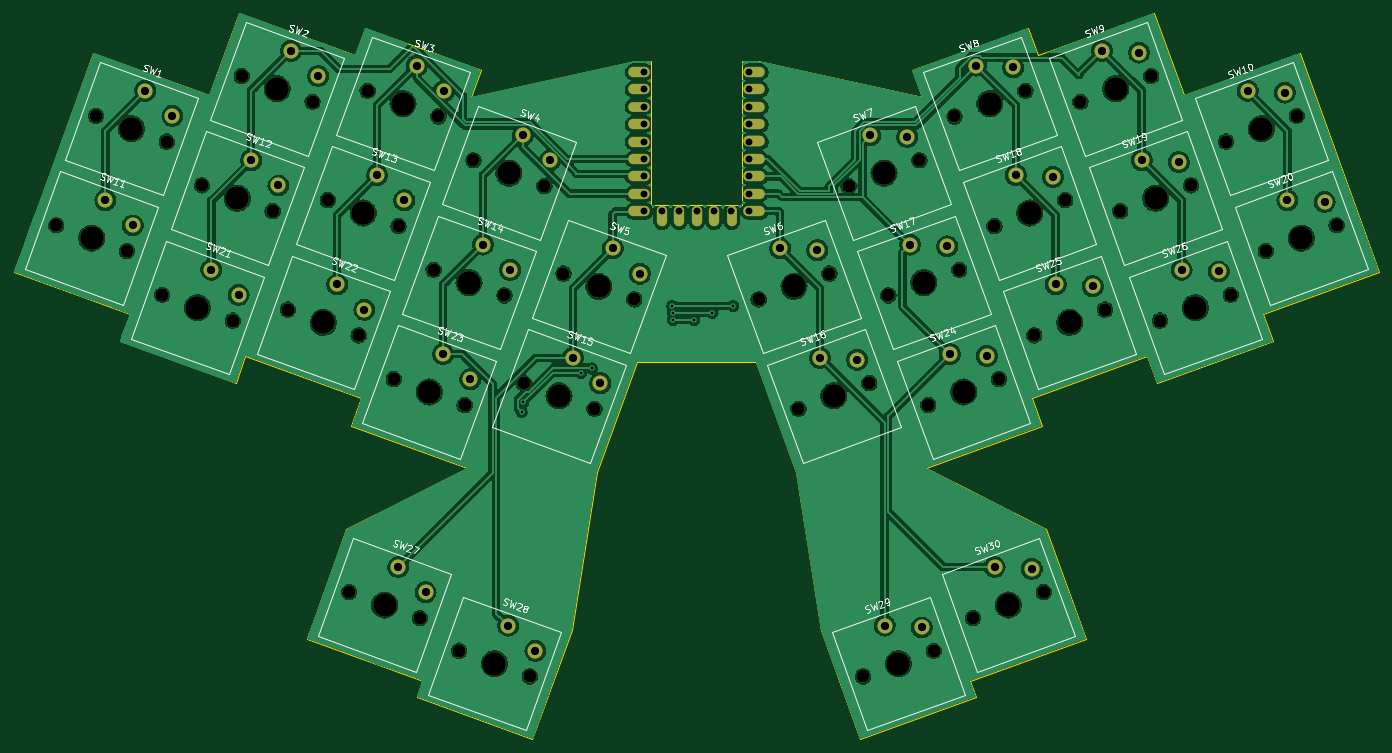
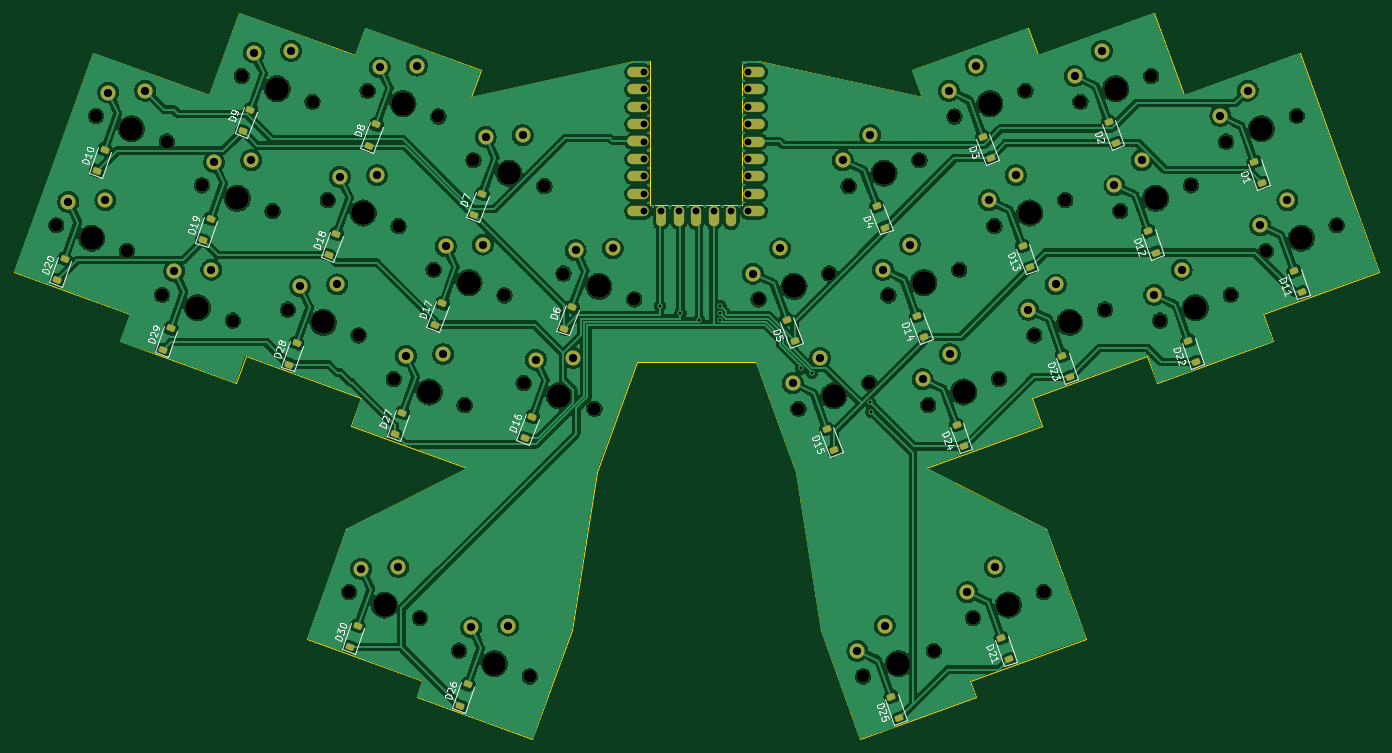
Circuit board: 11 layer files. Board 199.3 x 106.0 mm.
- bottom_copper: goober-wi-B_Cu.gbr (377848 bytes)
- bottom_mask: goober-wi-B_Mask.gbr (9064 bytes)
- paste: goober-wi-B_Paste.gbr (3323 bytes)
- bottom_silk: goober-wi-B_Silkscreen.gbr (53172 bytes)
- outline: goober-wi-Edge_Cuts.gbr (3094 bytes)
- top_copper: goober-wi-F_Cu.gbr (291222 bytes)
- top_mask: goober-wi-F_Mask.gbr (6188 bytes)
- paste: goober-wi-F_Paste.gbr (452 bytes)
- top_silk: goober-wi-F_Silkscreen.gbr (70942 bytes)
- drill: goober-wi-NPTH.drl (1891 bytes)
- drill: goober-wi-PTH.drl (1986 bytes)

=== bottom_copper: goober-wi-B_Cu.gbr (377848 bytes, source omitted) ===
=== bottom_mask: goober-wi-B_Mask.gbr (9064 bytes, source omitted) ===
=== paste: goober-wi-B_Paste.gbr ===
%TF.GenerationSoftware,KiCad,Pcbnew,7.0.1*%
%TF.CreationDate,2024-06-17T16:10:21-04:00*%
%TF.ProjectId,goober-wi,676f6f62-6572-42d7-9769-2e6b69636164,rev?*%
%TF.SameCoordinates,Original*%
%TF.FileFunction,Paste,Bot*%
%TF.FilePolarity,Positive*%
%FSLAX46Y46*%
G04 Gerber Fmt 4.6, Leading zero omitted, Abs format (unit mm)*
G04 Created by KiCad (PCBNEW 7.0.1) date 2024-06-17 16:10:21*
%MOMM*%
%LPD*%
G01*
G04 APERTURE LIST*
G04 Aperture macros list*
%AMRoundRect*
0 Rectangle with rounded corners*
0 $1 Rounding radius*
0 $2 $3 $4 $5 $6 $7 $8 $9 X,Y pos of 4 corners*
0 Add a 4 corners polygon primitive as box body*
4,1,4,$2,$3,$4,$5,$6,$7,$8,$9,$2,$3,0*
0 Add four circle primitives for the rounded corners*
1,1,$1+$1,$2,$3*
1,1,$1+$1,$4,$5*
1,1,$1+$1,$6,$7*
1,1,$1+$1,$8,$9*
0 Add four rect primitives between the rounded corners*
20,1,$1+$1,$2,$3,$4,$5,0*
20,1,$1+$1,$4,$5,$6,$7,0*
20,1,$1+$1,$6,$7,$8,$9,0*
20,1,$1+$1,$8,$9,$2,$3,0*%
G04 Aperture macros list end*
%ADD10RoundRect,0.225000X0.275430X-0.339688X0.429339X0.083173X-0.275430X0.339688X-0.429339X-0.083173X0*%
%ADD11RoundRect,0.225000X0.429339X-0.083173X0.275430X0.339688X-0.429339X0.083173X-0.275430X-0.339688X0*%
G04 APERTURE END LIST*
D10*
%TO.C,D1*%
X61150406Y-70320117D03*
X62279072Y-67219131D03*
%TD*%
%TO.C,D25*%
X114140279Y-148402675D03*
X115268945Y-145301689D03*
%TD*%
D11*
%TO.C,D28*%
X203224946Y-96809959D03*
X202096280Y-93708973D03*
%TD*%
%TO.C,D26*%
X178249665Y-146605017D03*
X177120999Y-143504031D03*
%TD*%
%TO.C,D17*%
X181949722Y-90985240D03*
X180821056Y-87884254D03*
%TD*%
%TO.C,D9*%
X209964314Y-62697741D03*
X208835648Y-59596755D03*
%TD*%
D10*
%TO.C,D12*%
X76611288Y-80470173D03*
X77739954Y-77369187D03*
%TD*%
D11*
%TO.C,D18*%
X197410603Y-80835184D03*
X196281937Y-77734198D03*
%TD*%
D10*
%TO.C,D15*%
X123575367Y-109322864D03*
X124704033Y-106221878D03*
%TD*%
%TO.C,D14*%
X110440222Y-92782898D03*
X111568888Y-89681912D03*
%TD*%
%TO.C,D3*%
X100793683Y-66658068D03*
X101922349Y-63557082D03*
%TD*%
%TO.C,D11*%
X55336064Y-86294892D03*
X56464730Y-83193906D03*
%TD*%
D11*
%TO.C,D29*%
X221592999Y-94647290D03*
X220464333Y-91546304D03*
%TD*%
D10*
%TO.C,D22*%
X70796945Y-96444948D03*
X71925611Y-93343962D03*
%TD*%
D11*
%TO.C,D10*%
X231239538Y-68522459D03*
X230110872Y-65421473D03*
%TD*%
D10*
%TO.C,D5*%
X129389709Y-93348090D03*
X130518375Y-90247104D03*
%TD*%
D11*
%TO.C,D16*%
X168814577Y-107525206D03*
X167685911Y-104424220D03*
%TD*%
%TO.C,D19*%
X215778656Y-78672515D03*
X214649990Y-75571529D03*
%TD*%
D10*
%TO.C,D24*%
X104625880Y-108757673D03*
X105754546Y-105656687D03*
%TD*%
%TO.C,D21*%
X98097963Y-139850096D03*
X99226629Y-136749110D03*
%TD*%
D11*
%TO.C,D8*%
X191596261Y-64860410D03*
X190467595Y-61759424D03*
%TD*%
D10*
%TO.C,D13*%
X94979341Y-82632842D03*
X96108007Y-79531856D03*
%TD*%
D11*
%TO.C,D30*%
X194291981Y-138052438D03*
X193163315Y-134951452D03*
%TD*%
%TO.C,D6*%
X163000235Y-91550432D03*
X161871569Y-88449446D03*
%TD*%
D10*
%TO.C,D23*%
X89164998Y-98607617D03*
X90293664Y-95506631D03*
%TD*%
%TO.C,D2*%
X82425630Y-64495399D03*
X83554296Y-61394413D03*
%TD*%
D11*
%TO.C,D27*%
X187764064Y-106960015D03*
X186635398Y-103859029D03*
%TD*%
%TO.C,D20*%
X237053880Y-84497234D03*
X235925214Y-81396248D03*
%TD*%
%TO.C,D7*%
X176135379Y-75010466D03*
X175006713Y-71909480D03*
%TD*%
D10*
%TO.C,D4*%
X116254565Y-76808124D03*
X117383231Y-73707138D03*
%TD*%
M02*

=== bottom_silk: goober-wi-B_Silkscreen.gbr (53172 bytes, source omitted) ===
=== outline: goober-wi-Edge_Cuts.gbr ===
%TF.GenerationSoftware,KiCad,Pcbnew,7.0.1*%
%TF.CreationDate,2024-06-17T16:10:21-04:00*%
%TF.ProjectId,goober-wi,676f6f62-6572-42d7-9769-2e6b69636164,rev?*%
%TF.SameCoordinates,Original*%
%TF.FileFunction,Profile,NP*%
%FSLAX46Y46*%
G04 Gerber Fmt 4.6, Leading zero omitted, Abs format (unit mm)*
G04 Created by KiCad (PCBNEW 7.0.1) date 2024-06-17 16:10:21*
%MOMM*%
%LPD*%
G01*
G04 APERTURE LIST*
%TA.AperFunction,Profile*%
%ADD10C,0.100000*%
%TD*%
G04 APERTURE END LIST*
D10*
X227930000Y-93420000D02*
X211010000Y-99570000D01*
X44060000Y-83260000D02*
X55690000Y-51320000D01*
X110270000Y-111880000D02*
X93350000Y-105730000D01*
X176650000Y-57810000D02*
X175200000Y-53810000D01*
X231760000Y-51310000D02*
X243390000Y-83270000D01*
X194100000Y-105720000D02*
X177180000Y-111890000D01*
X112250000Y-53810000D02*
X110800000Y-57800000D01*
X93890000Y-51650000D02*
X95340000Y-47650000D01*
X72600000Y-57480000D02*
X76970000Y-45490000D01*
X200620000Y-136820000D02*
X183710000Y-142980000D01*
X55690000Y-51320000D02*
X72600000Y-57480000D01*
X86830000Y-136820000D02*
X92640000Y-120850000D01*
X137100000Y-73470000D02*
X150440000Y-73460000D01*
X177180000Y-111890000D02*
X194810000Y-120850000D01*
X184580000Y-145370000D02*
X167670000Y-151530000D01*
X150450000Y-52520000D02*
X152770000Y-52520000D01*
X183710000Y-142980000D02*
X184580000Y-145370000D01*
X135030000Y-96460000D02*
X129220000Y-112450000D01*
X150440000Y-73460000D02*
X150450000Y-52520000D01*
X158240000Y-112450000D02*
X152410000Y-96460000D01*
X152770000Y-52520000D02*
X176650000Y-57810000D01*
X129220000Y-112450000D02*
X125600000Y-135560000D01*
X76440000Y-99570000D02*
X59520000Y-93410000D01*
X76970000Y-45490000D02*
X93890000Y-51650000D01*
X137090000Y-52510000D02*
X137100000Y-73470000D01*
X94810000Y-101730000D02*
X77890000Y-95580000D01*
X119780000Y-151530000D02*
X102870000Y-145370000D01*
X59520000Y-93410000D02*
X60980000Y-89410000D01*
X60980000Y-89410000D02*
X44060000Y-83260000D01*
X175200000Y-53810000D02*
X192120000Y-47650000D01*
X110800000Y-57800000D02*
X134760000Y-52510000D01*
X193570000Y-51650000D02*
X210480000Y-45490000D01*
X92640000Y-120850000D02*
X110270000Y-111880000D01*
X192640000Y-101740000D02*
X194100000Y-105720000D01*
X77890000Y-95580000D02*
X76440000Y-99570000D01*
X192120000Y-47650000D02*
X193570000Y-51650000D01*
X214850000Y-57480000D02*
X231760000Y-51310000D01*
X211010000Y-99570000D02*
X209550000Y-95570000D01*
X134760000Y-52510000D02*
X137090000Y-52510000D01*
X210480000Y-45490000D02*
X214850000Y-57480000D01*
X125600000Y-135560000D02*
X119780000Y-151530000D01*
X95340000Y-47650000D02*
X112250000Y-53810000D01*
X152410000Y-96460000D02*
X135030000Y-96460000D01*
X226470000Y-89420000D02*
X227930000Y-93420000D01*
X93350000Y-105730000D02*
X94810000Y-101730000D01*
X103740000Y-142980000D02*
X86830000Y-136820000D01*
X243390000Y-83270000D02*
X226470000Y-89420000D01*
X167670000Y-151530000D02*
X161850000Y-135550000D01*
X102870000Y-145370000D02*
X103740000Y-142980000D01*
X209550000Y-95570000D02*
X192640000Y-101740000D01*
X194810000Y-120850000D02*
X200620000Y-136820000D01*
X161850000Y-135550000D02*
X158240000Y-112450000D01*
M02*

=== top_copper: goober-wi-F_Cu.gbr (291222 bytes, source omitted) ===
=== top_mask: goober-wi-F_Mask.gbr ===
%TF.GenerationSoftware,KiCad,Pcbnew,7.0.1*%
%TF.CreationDate,2024-06-17T16:10:21-04:00*%
%TF.ProjectId,goober-wi,676f6f62-6572-42d7-9769-2e6b69636164,rev?*%
%TF.SameCoordinates,Original*%
%TF.FileFunction,Soldermask,Top*%
%TF.FilePolarity,Negative*%
%FSLAX46Y46*%
G04 Gerber Fmt 4.6, Leading zero omitted, Abs format (unit mm)*
G04 Created by KiCad (PCBNEW 7.0.1) date 2024-06-17 16:10:21*
%MOMM*%
%LPD*%
G01*
G04 APERTURE LIST*
%ADD10C,1.900000*%
%ADD11C,3.450000*%
%ADD12C,2.200000*%
%ADD13O,3.130000X1.500000*%
%ADD14O,3.130000X1.430000*%
%ADD15O,1.500000X2.990000*%
%ADD16O,1.430000X2.990000*%
%ADD17O,3.130000X1.550000*%
G04 APERTURE END LIST*
D10*
%TO.C,SW30*%
X184091746Y-133792201D03*
D11*
X189260055Y-131911090D03*
D10*
X194428364Y-130029979D03*
D12*
X187242136Y-126366904D03*
X192658842Y-126630157D03*
%TD*%
D10*
%TO.C,SW3*%
X95718277Y-56837951D03*
D11*
X100886586Y-58719062D03*
D10*
X106054895Y-60600173D03*
D12*
X102904505Y-53174876D03*
X106884726Y-56858331D03*
%TD*%
D10*
%TO.C,SW10*%
X221039303Y-64262222D03*
D11*
X226207612Y-62381111D03*
D10*
X231375921Y-60500000D03*
D12*
X224189693Y-56836925D03*
X229606399Y-57100178D03*
%TD*%
D10*
%TO.C,SW5*%
X124314303Y-83527973D03*
D11*
X129482612Y-85409084D03*
D10*
X134650921Y-87290195D03*
D12*
X131500531Y-79864898D03*
X135480752Y-83548353D03*
%TD*%
D10*
%TO.C,SW28*%
X109064873Y-138582558D03*
D11*
X114233182Y-140463669D03*
D10*
X119401491Y-142344780D03*
D12*
X116251101Y-134919483D03*
X120231322Y-138602938D03*
%TD*%
D10*
%TO.C,SW22*%
X84089592Y-88787500D03*
D11*
X89257901Y-90668611D03*
D10*
X94426210Y-92549722D03*
D12*
X91275820Y-85124425D03*
X95256041Y-88807880D03*
%TD*%
D10*
%TO.C,SW14*%
X105364816Y-82962781D03*
D11*
X110533125Y-84843892D03*
D10*
X115701434Y-86725003D03*
D12*
X112551044Y-79299706D03*
X116531265Y-82983161D03*
%TD*%
D10*
%TO.C,SW1*%
X56075000Y-60500000D03*
D11*
X61243309Y-62381111D03*
D10*
X66411618Y-64262222D03*
D12*
X63261228Y-56836925D03*
X67241449Y-60520380D03*
%TD*%
D10*
%TO.C,SW19*%
X205578421Y-74412278D03*
D11*
X210746730Y-72531167D03*
D10*
X215915039Y-70650056D03*
D12*
X208728811Y-66986981D03*
X214145517Y-67250234D03*
%TD*%
D10*
%TO.C,SW6*%
X152800000Y-87290195D03*
D11*
X157968309Y-85409084D03*
D10*
X163136618Y-83527973D03*
D12*
X155950390Y-79864898D03*
X161367096Y-80128151D03*
%TD*%
D10*
%TO.C,SW4*%
X111179159Y-66988007D03*
D11*
X116347468Y-68869118D03*
D10*
X121515777Y-70750229D03*
D12*
X118365387Y-63324932D03*
X122345608Y-67008387D03*
%TD*%
D10*
%TO.C,SW15*%
X118499961Y-99502747D03*
D11*
X123668270Y-101383858D03*
D10*
X128836579Y-103264969D03*
D12*
X125686189Y-95839672D03*
X129666410Y-99523127D03*
%TD*%
D10*
%TO.C,SW11*%
X50260658Y-76474775D03*
D11*
X55428967Y-78355886D03*
D10*
X60597276Y-80236997D03*
D12*
X57446886Y-72811700D03*
X61427107Y-76495155D03*
%TD*%
D10*
%TO.C,SW26*%
X211392764Y-90387053D03*
D11*
X216561073Y-88505942D03*
D10*
X221729382Y-86624831D03*
D12*
X214543154Y-82961756D03*
X219959860Y-83225009D03*
%TD*%
D10*
%TO.C,SW9*%
X199764079Y-58437504D03*
D11*
X204932388Y-56556393D03*
D10*
X210100697Y-54675282D03*
D12*
X202914469Y-51012207D03*
X208331175Y-51275460D03*
%TD*%
D10*
%TO.C,SW25*%
X193024711Y-92549722D03*
D11*
X198193020Y-90668611D03*
D10*
X203361329Y-88787500D03*
D12*
X196175101Y-85124425D03*
X201591807Y-85387678D03*
%TD*%
D10*
%TO.C,SW8*%
X181396026Y-60600173D03*
D11*
X186564335Y-58719062D03*
D10*
X191732644Y-56837951D03*
D12*
X184546416Y-53174876D03*
X189963122Y-53438129D03*
%TD*%
D10*
%TO.C,SW24*%
X177563829Y-102699778D03*
D11*
X182732138Y-100818667D03*
D10*
X187900447Y-98937556D03*
D12*
X180714219Y-95274481D03*
X186130925Y-95537734D03*
%TD*%
D10*
%TO.C,SW17*%
X171749487Y-86725003D03*
D11*
X176917796Y-84843892D03*
D10*
X182086105Y-82962781D03*
D12*
X174899877Y-79299706D03*
X180316583Y-79562959D03*
%TD*%
D10*
%TO.C,SW27*%
X93022557Y-130029979D03*
D11*
X98190866Y-131911090D03*
D10*
X103359175Y-133792201D03*
D12*
X100208785Y-126366904D03*
X104189006Y-130050359D03*
%TD*%
D10*
%TO.C,SW29*%
X168049430Y-142344780D03*
D11*
X173217739Y-140463669D03*
D10*
X178386048Y-138582558D03*
D12*
X171199820Y-134919483D03*
X176616526Y-135182736D03*
%TD*%
D10*
%TO.C,SW23*%
X99550474Y-98937556D03*
D11*
X104718783Y-100818667D03*
D10*
X109887092Y-102699778D03*
D12*
X106736702Y-95274481D03*
X110716923Y-98957936D03*
%TD*%
D10*
%TO.C,SW13*%
X89903935Y-72812725D03*
D11*
X95072244Y-74693836D03*
D10*
X100240553Y-76574947D03*
D12*
X97090163Y-69149650D03*
X101070384Y-72833105D03*
%TD*%
D10*
%TO.C,SW18*%
X187210368Y-76574947D03*
D11*
X192378677Y-74693836D03*
D10*
X197546986Y-72812725D03*
D12*
X190360758Y-69149650D03*
X195777464Y-69412903D03*
%TD*%
D10*
%TO.C,SW21*%
X65721539Y-86624831D03*
D11*
X70889848Y-88505942D03*
D10*
X76058157Y-90387053D03*
D12*
X72907767Y-82961756D03*
X76887988Y-86645211D03*
%TD*%
D10*
%TO.C,SW7*%
X165935144Y-70750229D03*
D11*
X171103453Y-68869118D03*
D10*
X176271762Y-66988007D03*
D12*
X169085534Y-63324932D03*
X174502240Y-63588185D03*
%TD*%
D10*
%TO.C,SW20*%
X226853645Y-80236997D03*
D11*
X232021954Y-78355886D03*
D10*
X237190263Y-76474775D03*
D12*
X230004035Y-72811700D03*
X235420741Y-73074953D03*
%TD*%
D10*
%TO.C,SW2*%
X77350224Y-54675282D03*
D11*
X82518533Y-56556393D03*
D10*
X87686842Y-58437504D03*
D12*
X84536452Y-51012207D03*
X88516673Y-54695662D03*
%TD*%
D10*
%TO.C,SW16*%
X158614342Y-103264969D03*
D11*
X163782651Y-101383858D03*
D10*
X168950960Y-99502747D03*
D12*
X161764732Y-95839672D03*
X167181438Y-96102925D03*
%TD*%
D10*
%TO.C,SW12*%
X71535882Y-70650056D03*
D11*
X76704191Y-72531167D03*
D10*
X81872500Y-74412278D03*
D12*
X78722110Y-66986981D03*
X82702331Y-70670436D03*
%TD*%
D13*
%TO.C,U1*%
X135329000Y-54102000D03*
X135329000Y-56642000D03*
D14*
X135329000Y-59147000D03*
D13*
X135329000Y-61722000D03*
X135329000Y-64262000D03*
X135329000Y-66802000D03*
X135329000Y-69342000D03*
X135329000Y-71882000D03*
X135329000Y-74422000D03*
D15*
X138684000Y-75167000D03*
X141224000Y-75167000D03*
X143764000Y-75167000D03*
X146304000Y-75167000D03*
D16*
X148879000Y-75167000D03*
D13*
X152199000Y-74422000D03*
X152199000Y-71882000D03*
X152199000Y-69342000D03*
X152199000Y-66802000D03*
D17*
X152199000Y-64237000D03*
D13*
X152199000Y-61722000D03*
X152199000Y-59182000D03*
X152199000Y-56642000D03*
X152199000Y-54102000D03*
%TD*%
M02*

=== paste: goober-wi-F_Paste.gbr ===
%TF.GenerationSoftware,KiCad,Pcbnew,7.0.1*%
%TF.CreationDate,2024-06-17T16:10:21-04:00*%
%TF.ProjectId,goober-wi,676f6f62-6572-42d7-9769-2e6b69636164,rev?*%
%TF.SameCoordinates,Original*%
%TF.FileFunction,Paste,Top*%
%TF.FilePolarity,Positive*%
%FSLAX46Y46*%
G04 Gerber Fmt 4.6, Leading zero omitted, Abs format (unit mm)*
G04 Created by KiCad (PCBNEW 7.0.1) date 2024-06-17 16:10:21*
%MOMM*%
%LPD*%
G01*
G04 APERTURE LIST*
G04 APERTURE END LIST*
M02*

=== top_silk: goober-wi-F_Silkscreen.gbr (70942 bytes, source omitted) ===
=== drill: goober-wi-NPTH.drl ===
M48
; DRILL file {KiCad 7.0.1} date Mon Jun 17 16:10:24 2024
; FORMAT={-:-/ absolute / metric / decimal}
; #@! TF.CreationDate,2024-06-17T16:10:24-04:00
; #@! TF.GenerationSoftware,Kicad,Pcbnew,7.0.1
; #@! TF.FileFunction,NonPlated,1,2,NPTH
FMAT,2
METRIC
; #@! TA.AperFunction,NonPlated,NPTH,ComponentDrill
T1C1.900
; #@! TA.AperFunction,NonPlated,NPTH,ComponentDrill
T2C3.450
%
G90
G05
T1
X50.261Y-76.475
X56.075Y-60.5
X60.597Y-80.237
X65.722Y-86.625
X66.412Y-64.262
X71.536Y-70.65
X76.058Y-90.387
X77.35Y-54.675
X81.873Y-74.412
X84.09Y-88.787
X87.687Y-58.438
X89.904Y-72.813
X93.023Y-130.03
X94.426Y-92.55
X95.718Y-56.838
X99.55Y-98.938
X100.241Y-76.575
X103.359Y-133.792
X105.365Y-82.963
X106.055Y-60.6
X109.065Y-138.583
X109.887Y-102.7
X111.179Y-66.988
X115.701Y-86.725
X118.5Y-99.503
X119.401Y-142.345
X121.516Y-70.75
X124.314Y-83.528
X128.837Y-103.265
X134.651Y-87.29
X152.8Y-87.29
X158.614Y-103.265
X163.137Y-83.528
X165.935Y-70.75
X168.049Y-142.345
X168.951Y-99.503
X171.749Y-86.725
X176.272Y-66.988
X177.564Y-102.7
X178.386Y-138.583
X181.396Y-60.6
X182.086Y-82.963
X184.092Y-133.792
X187.21Y-76.575
X187.9Y-98.938
X191.733Y-56.838
X193.025Y-92.55
X194.428Y-130.03
X197.547Y-72.813
X199.764Y-58.438
X203.361Y-88.787
X205.578Y-74.412
X210.101Y-54.675
X211.393Y-90.387
X215.915Y-70.65
X221.039Y-64.262
X221.729Y-86.625
X226.854Y-80.237
X231.376Y-60.5
X237.19Y-76.475
T2
X55.429Y-78.356
X61.243Y-62.381
X70.89Y-88.506
X76.704Y-72.531
X82.519Y-56.556
X89.258Y-90.669
X95.072Y-74.694
X98.191Y-131.911
X100.887Y-58.719
X104.719Y-100.819
X110.533Y-84.844
X114.233Y-140.464
X116.347Y-68.869
X123.668Y-101.384
X129.483Y-85.409
X157.968Y-85.409
X163.783Y-101.384
X171.103Y-68.869
X173.218Y-140.464
X176.918Y-84.844
X182.732Y-100.819
X186.564Y-58.719
X189.26Y-131.911
X192.379Y-74.694
X198.193Y-90.669
X204.932Y-56.556
X210.747Y-72.531
X216.561Y-88.506
X226.208Y-62.381
X232.022Y-78.356
T0
M30

=== drill: goober-wi-PTH.drl ===
M48
; DRILL file {KiCad 7.0.1} date Mon Jun 17 16:10:24 2024
; FORMAT={-:-/ absolute / metric / decimal}
; #@! TF.CreationDate,2024-06-17T16:10:24-04:00
; #@! TF.GenerationSoftware,Kicad,Pcbnew,7.0.1
; #@! TF.FileFunction,Plated,1,2,PTH
FMAT,2
METRIC
; #@! TA.AperFunction,Plated,PTH,ViaDrill
T1C0.400
; #@! TA.AperFunction,Plated,PTH,ComponentDrill
T2C1.000
; #@! TA.AperFunction,Plated,PTH,ComponentDrill
T3C1.200
%
G90
G05
T1
X118.2Y-103.71
X118.404Y-102.306
X126.86Y-97.989
X128.445Y-97.385
X140.216Y-88.279
X140.276Y-89.277
X140.31Y-90.275
X143.35Y-90.275
X146.06Y-89.26
X149.06Y-88.26
T2
X136.144Y-54.102
X136.144Y-56.642
X136.144Y-59.182
X136.144Y-61.722
X136.144Y-64.262
X136.144Y-66.802
X136.144Y-69.342
X136.144Y-71.882
X136.144Y-74.422
X138.684Y-74.422
X141.224Y-74.422
X143.764Y-74.422
X146.304Y-74.422
X148.844Y-74.422
X151.384Y-54.102
X151.384Y-56.642
X151.384Y-59.182
X151.384Y-61.722
X151.384Y-64.262
X151.384Y-66.802
X151.384Y-69.342
X151.384Y-71.882
X151.384Y-74.422
T3
X57.447Y-72.812
X61.427Y-76.495
X63.261Y-56.837
X67.241Y-60.52
X72.908Y-82.962
X76.888Y-86.645
X78.722Y-66.987
X82.702Y-70.67
X84.536Y-51.012
X88.517Y-54.696
X91.276Y-85.124
X95.256Y-88.808
X97.09Y-69.15
X100.209Y-126.367
X101.07Y-72.833
X102.905Y-53.175
X104.189Y-130.05
X106.737Y-95.274
X106.885Y-56.858
X110.717Y-98.958
X112.551Y-79.3
X116.251Y-134.919
X116.531Y-82.983
X118.365Y-63.325
X120.231Y-138.603
X122.346Y-67.008
X125.686Y-95.84
X129.666Y-99.523
X131.501Y-79.865
X135.481Y-83.548
X155.95Y-79.865
X161.367Y-80.128
X161.765Y-95.84
X167.181Y-96.103
X169.086Y-63.325
X171.2Y-134.919
X174.502Y-63.588
X174.9Y-79.3
X176.617Y-135.183
X180.317Y-79.563
X180.714Y-95.274
X184.546Y-53.175
X186.131Y-95.538
X187.242Y-126.367
X189.963Y-53.438
X190.361Y-69.15
X192.659Y-126.63
X195.777Y-69.413
X196.175Y-85.124
X201.592Y-85.388
X202.914Y-51.012
X208.331Y-51.275
X208.729Y-66.987
X214.146Y-67.25
X214.543Y-82.962
X219.96Y-83.225
X224.19Y-56.837
X229.606Y-57.1
X230.004Y-72.812
X235.421Y-73.075
T0
M30

